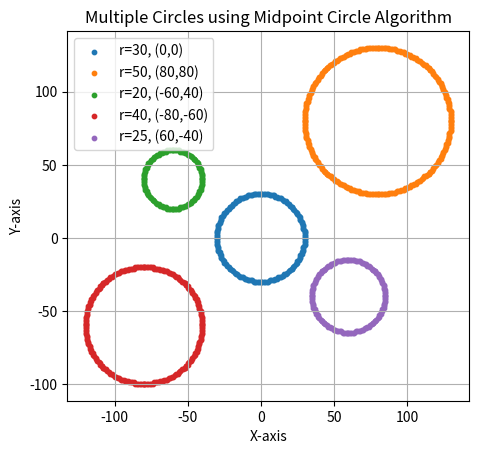

Here is the Python script that generated this plot:
import matplotlib.pyplot as plt


def plot_circle_points(xc, yc, x, y, xes, yes):
    pts = [
        ( x + xc,  y + yc),
        (-x + xc,  y + yc),
        ( x + xc, -y + yc),
        (-x + xc, -y + yc),
        ( y + xc,  x + yc),
        (-y + xc,  x + yc),
        ( y + xc, -x + yc),
        (-y + xc, -x + yc),
    ]

    for px, py in pts:
        xes.append(px)
        yes.append(py)


def midpoint_circle(r, xc, yc):
    x = 0
    y = r
    p = 1 - r

    xes = []
    yes = []

    plot_circle_points(xc, yc, x, y, xes, yes)

    while x < y:
        x += 1

        if p < 0:
            p = p + 2 * x + 1
        else:
            y -= 1
            p = p + 2 * x - 2 * y + 1

        plot_circle_points(xc, yc, x, y, xes, yes)

    return xes, yes


if __name__ == "__main__":

    circles = [
        (30, 0, 0),     
        (50, 80, 80),
        (20, -60, 40),
        (40, -80, -60),
        (25, 60, -40)
    ]

    plt.figure()

    for r, xc, yc in circles:
        xes, yes = midpoint_circle(r, xc, yc)
        plt.scatter(xes, yes, s=10, label=f"r={r}, ({xc},{yc})")

    plt.gca().set_aspect('equal', adjustable='box')
    plt.title("Multiple Circles using Midpoint Circle Algorithm")
    plt.xlabel("X-axis")
    plt.ylabel("Y-axis")
    plt.grid(True)
    plt.legend()
    plt.show()
